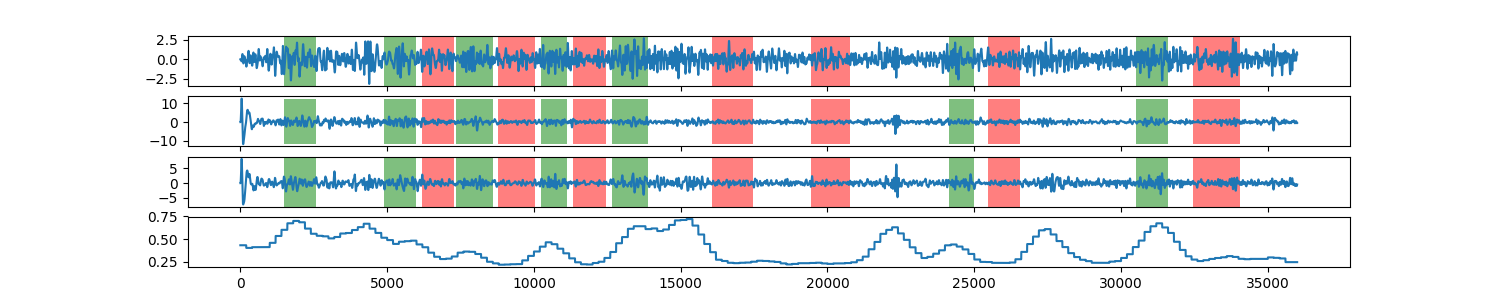

Source data for this figure (header and first rows):
0, 0.430729411213
1, 0.4307
2, 0.4307
3, 0.4307
4, 0.4307
5, 0.4307
6, 0.4307
7, 0.4307
8, 0.4307
9, 0.4307
10, 0.4307
11, 0.4307
12, 0.4307
13, 0.4307
14, 0.4307
15, 0.4307
16, 0.4307
17, 0.4307
18, 0.4307
19, 0.4307
20, 0.4307
21, 0.4307
22, 0.4307
23, 0.4307
24, 0.4307
25, 0.4307
26, 0.4307
27, 0.4307
28, 0.4307
29, 0.4307
30, 0.4307
31, 0.4307
32, 0.4307
33, 0.4307
34, 0.4307
35, 0.4307
36, 0.4307
37, 0.4307
38, 0.4307
39, 0.4307
40, 0.4307
41, 0.4307
42, 0.4307
43, 0.4307
44, 0.4307
45, 0.4307
46, 0.4307
47, 0.4307
48, 0.4307
49, 0.4307
50, 0.4307
51, 0.4307
52, 0.4307
53, 0.4307
54, 0.4307
55, 0.4307
56, 0.4307
57, 0.4307
58, 0.4307
59, 0.4307
60, 0.4307
... 35,939 more rows
